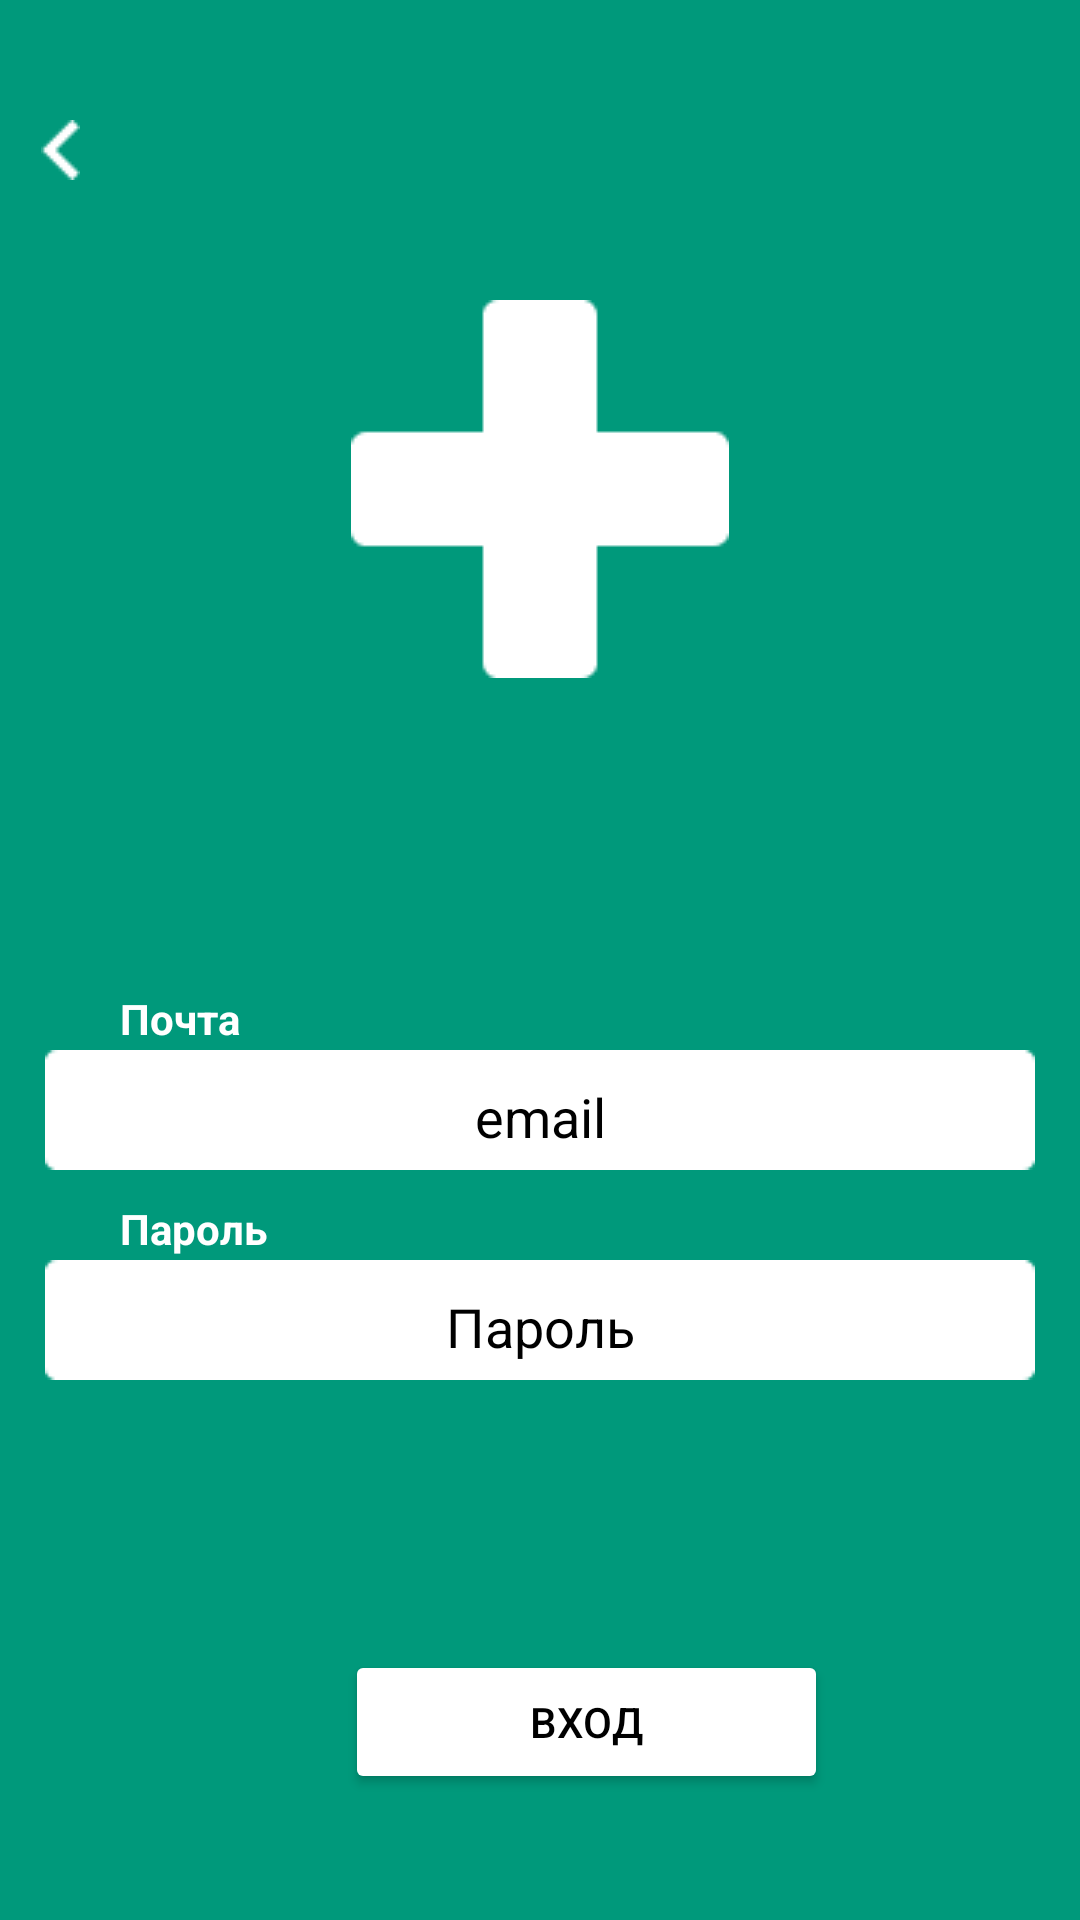

The Android layout XML behind this screen, and the referenced resources:
<!-- AndroidManifest.xml: application theme Theme.PharmacyHelper -->
<!-- res/layout/activity_sign_in_window.xml -->
<?xml version="1.0" encoding="utf-8"?>
<RelativeLayout xmlns:android="http://schemas.android.com/apk/res/android"
    xmlns:app="http://schemas.android.com/apk/res-auto"
    xmlns:tools="http://schemas.android.com/tools"
    android:layout_width="match_parent"
    android:layout_height="match_parent"
    android:background="#00997B">

    <ImageView
        android:id="@+id/imageView2"
        android:layout_width="match_parent"
        android:layout_height="wrap_content"
        android:scaleType="center"
        app:srcCompat="@drawable/green_mark"
        android:layout_marginTop="100dp"/>

    <ImageView
        android:id="@+id/imageView3"
        android:layout_width="match_parent"
        android:layout_height="wrap_content"
        android:layout_marginTop="420dp"
        app:srcCompat="@drawable/sign_block" />

    <ImageView
        android:id="@+id/imageView4"
        android:layout_width="match_parent"
        android:layout_height="wrap_content"
        android:layout_marginTop="350dp"
        app:srcCompat="@drawable/sign_block" />

    <EditText
        android:id="@+id/email"
        android:layout_width="match_parent"
        android:layout_height="wrap_content"
        android:layout_marginLeft="70dp"
        android:layout_marginTop="350dp"
        android:layout_marginRight="70dp"
        android:backgroundTint="#ffffff"
        android:hint="email"
        android:textAlignment="center"
        android:textColor="#000000"
        android:textColorHint="#000000" />

    <EditText
        android:id="@+id/pass"
        android:layout_width="match_parent"
        android:layout_height="wrap_content"
        android:backgroundTint="#ffffff"
        android:hint="Пароль"
        android:inputType="textPassword"
        android:textAlignment="center"
        android:textColor="#000000"
        android:textColorHint="#000000"
        android:layout_marginTop="420dp"
        android:layout_marginLeft="70dp"
        android:layout_marginRight="70dp"/>


    <Button
        android:id="@+id/signin"
        android:layout_width="161dp"
        android:layout_height="48dp"
        android:backgroundTint="#ffffff"
        android:text="Вход"
        android:textColor="#000000"
        android:layout_marginTop="550dp"
        android:layout_marginLeft="115dp"
        android:layout_marginRight="70dp" />

    <ImageButton
        android:id="@+id/back"
        android:layout_width="match_parent"
        android:layout_height="wrap_content"
        android:background="#00997B"
        android:layout_marginTop="40dp"
        android:layout_marginRight="330dp"
        android:layout_marginLeft="10dp"
        app:srcCompat="@drawable/button" />

    <TextView
        android:textColor="#ffffff"
        android:id="@+id/textView3"
        android:layout_width="match_parent"
        android:layout_height="wrap_content"
        android:layout_marginLeft="40dp"
        android:layout_marginTop="330dp"
        android:textStyle="bold"
        android:text="Почта" />

    <TextView
        android:textColor="#ffffff"
        android:id="@+id/textView4"
        android:layout_width="match_parent"
        android:layout_height="wrap_content"
        android:layout_marginLeft="40dp"
        android:layout_marginTop="400dp"
        android:textStyle="bold"
        android:text="Пароль" />

</RelativeLayout>
<!-- resources referenced by this layout -->
<resources>
  <!-- drawable button: png bitmap (drawable, 200 bytes) -->
  <!-- drawable green_mark: png bitmap (drawable, 630 bytes) -->
  <!-- drawable sign_block: png bitmap (drawable, 348 bytes) -->
  <style name="Theme.PharmacyHelper" parent="Theme.MaterialComponents.DayNight.DarkActionBar">
          
          <item name="colorPrimary">@color/purple_500</item>
          <item name="colorPrimaryVariant">@color/purple_700</item>
          <item name="colorOnPrimary">@color/white</item>
          
          <item name="colorSecondary">@color/teal_200</item>
          <item name="colorSecondaryVariant">@color/teal_700</item>
          <item name="colorOnSecondary">@color/black</item>
          
          <item name="android:statusBarColor" tools:targetApi="l">?attr/colorPrimaryVariant</item>
          
      </style>
  <!-- not gathered from this repository: default colours our renderer supplied (Android Studio template values) -->
  <color name="purple_500">#FF6200EE</color>
  <color name="purple_700">#FF3700B3</color>
  <color name="teal_200">#FF03DAC5</color>
  <color name="teal_700">#FF018786</color>
  <color name="black">#FF000000</color>
  <color name="white">#FFFFFFFF</color>
</resources>
